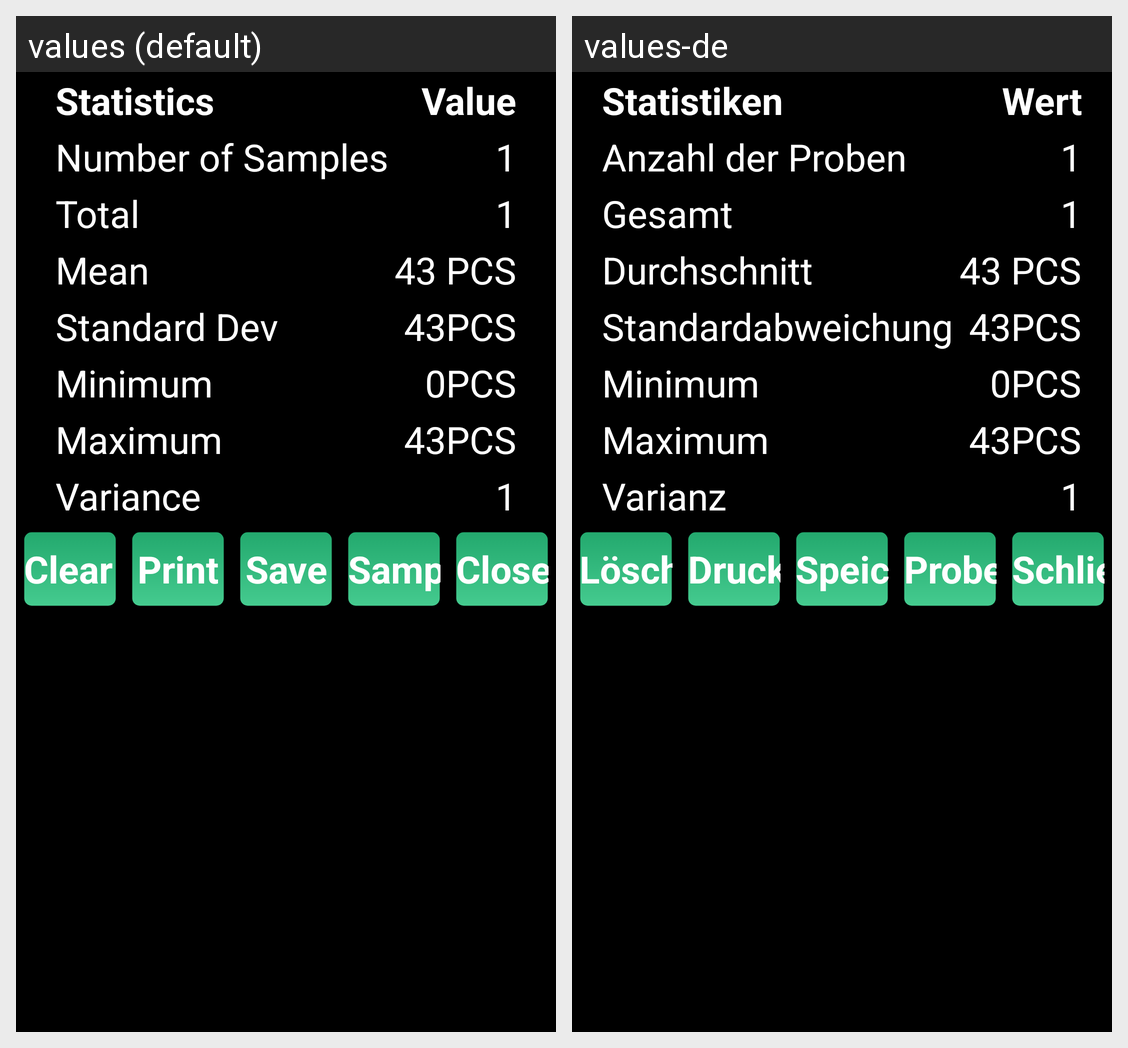

Here is an Android app screen in its default locale and in the app's own translations. Write out the translated-string differences for the strings that appear on this screen.
Android screen res/layout/dialog_statistics.xml rendered under 2 locales, left to right: values (default), values-de. Device: Nexus 5 (rendered at 1080×1920; each locale shown at half size, 540×960, under a caption strip naming it); theme android:Theme.Black.NoTitleBar.Fullscreen.
Strings drawn on this screen, with the default value and each locale's value (text and hints the layout hard-codes, and strings that could not be matched under every locale, appear in the picture but are not listed):

statistics
  values: Statistics
  values-de: Statistiken

value
  values: Value
  values-de: Wert

number_of_samples
  values: Number of Samples
  values-de: Anzahl der Proben

total
  values: Total
  values-de: Gesamt

mean
  values: Mean
  values-de: Durchschnitt

standard_deviation
  values: Standard Dev
  values-de: Standardabweichung

minimum
  values: Minimum
  values-de: Minimum

maximum
  values: Maximum
  values-de: Maximum

variance
  values: Variance
  values-de: Varianz

clear_data
  values: Clear data
  values-de: Löschen

print
  values: Print
  values-de: Drucken

save
  values: Save
  values-de: Speichern

samples
  values: Samples
  values-de: Proben

close
  values: Close
  values-de: Schliessen
